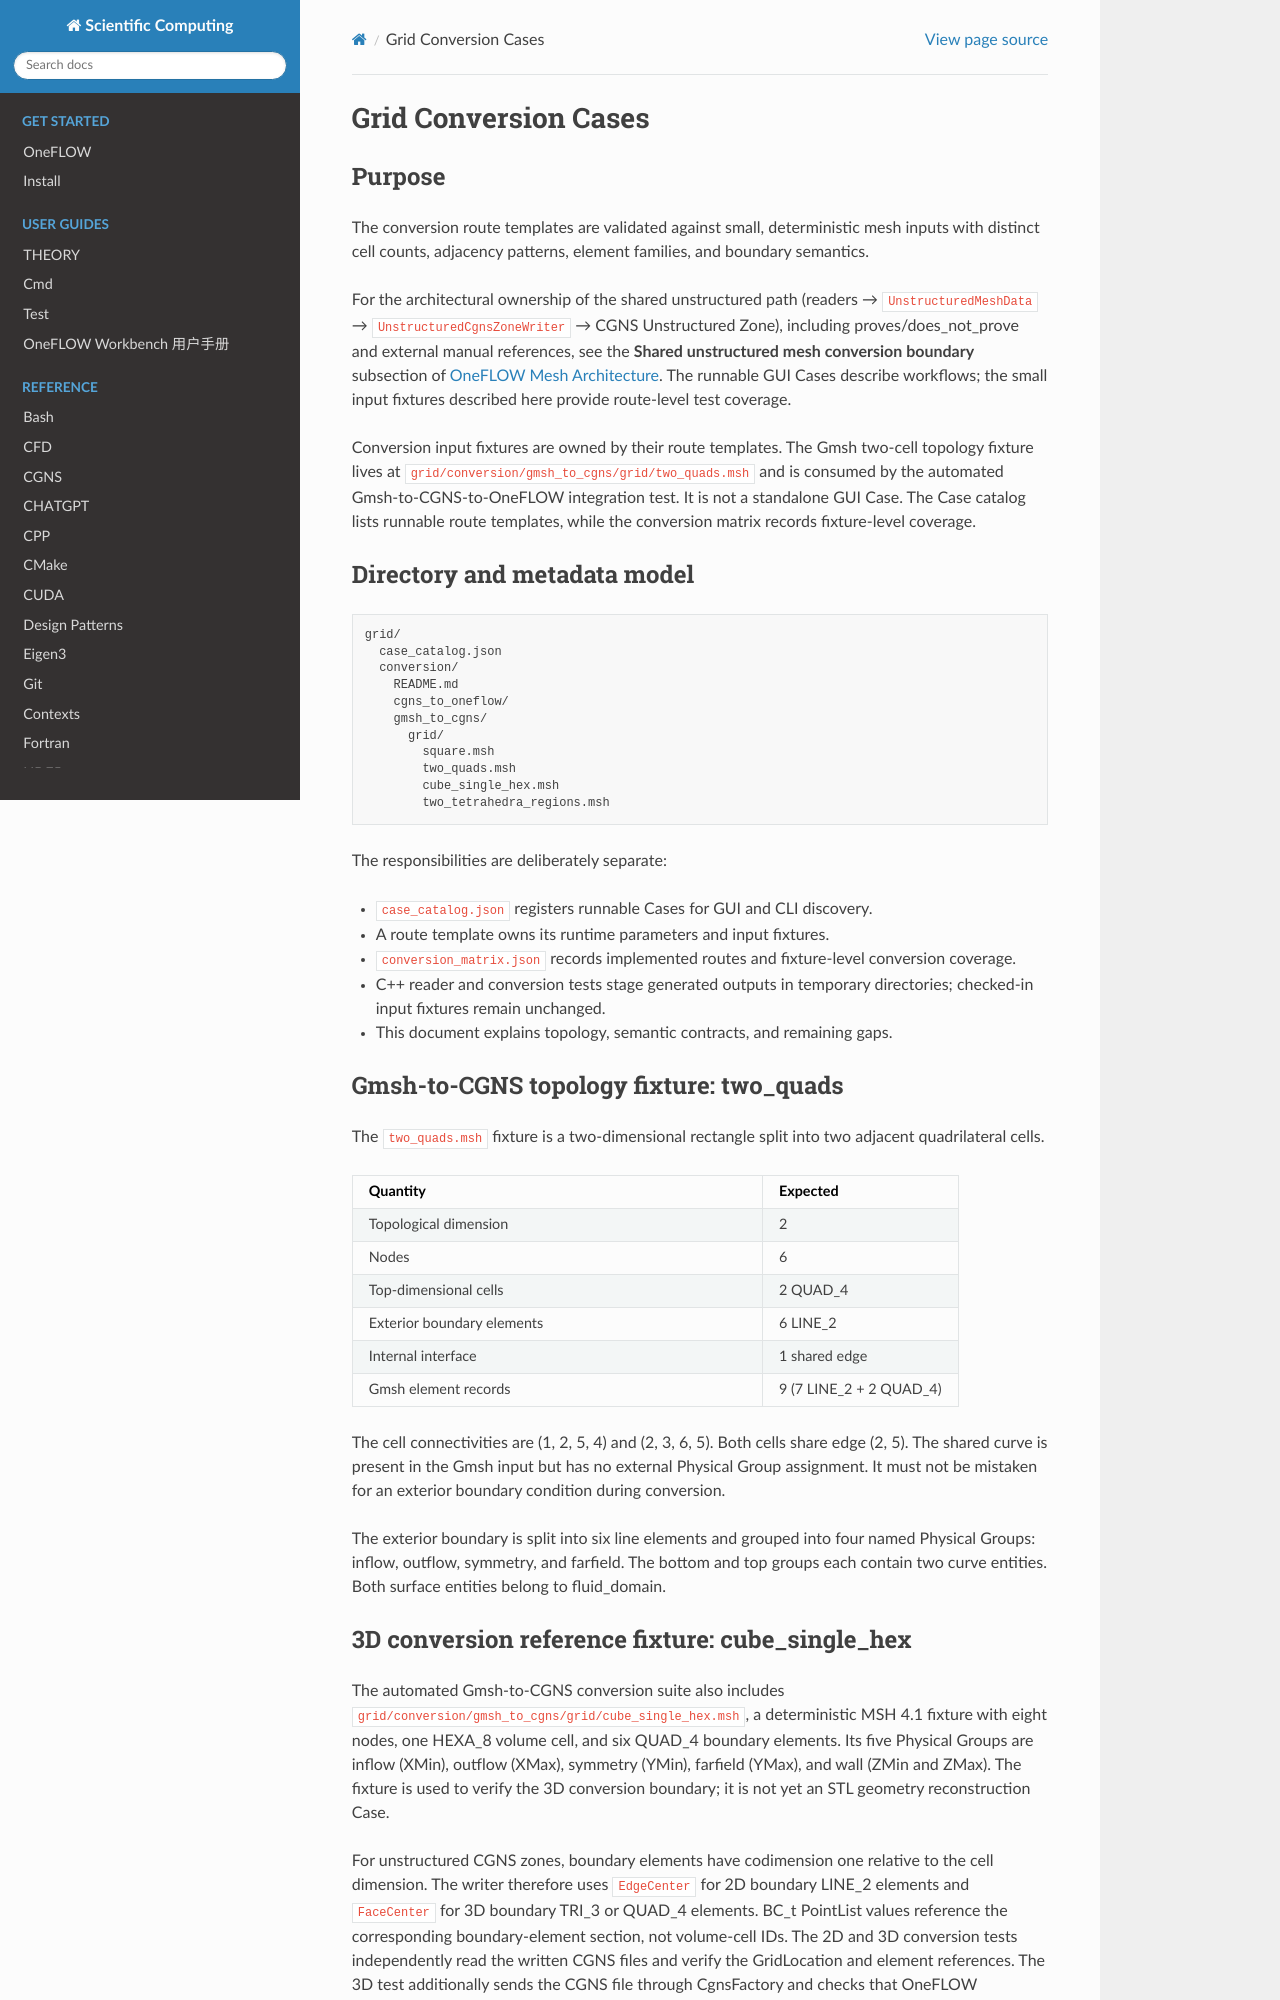

repository: eric2003/OneFLOW · page: grid_conversion_cases.html · generator: sphinx

Grid Conversion Cases
=====================

Purpose
-------

The conversion route templates are validated against small, deterministic
mesh inputs with distinct cell counts, adjacency patterns, element families,
and boundary semantics.

For the architectural ownership of the shared unstructured path (readers →
``UnstructuredMeshData`` → ``UnstructuredCgnsZoneWriter`` → CGNS Unstructured
Zone), including proves/does_not_prove and external manual references, see
the **Shared unstructured mesh conversion boundary** subsection of
:doc:`mesh_architecture`. The runnable GUI Cases describe workflows; the
small input fixtures described here provide route-level test coverage.

Conversion input fixtures are owned by their route templates. The Gmsh
two-cell topology fixture lives at
``grid/conversion/gmsh_to_cgns/grid/two_quads.msh`` and is consumed by the
automated Gmsh-to-CGNS-to-OneFLOW integration test. It is not a standalone
GUI Case. The Case catalog lists runnable route templates, while the
conversion matrix records fixture-level coverage.

Directory and metadata model
----------------------------

.. code-block:: text

   grid/
     case_catalog.json
     conversion/
       README.md
       cgns_to_oneflow/
       gmsh_to_cgns/
         grid/
           square.msh
           two_quads.msh
           cube_single_hex.msh
           two_tetrahedra_regions.msh

The responsibilities are deliberately separate:

* ``case_catalog.json`` registers runnable Cases for GUI and CLI discovery.
* A route template owns its runtime parameters and input fixtures.
* ``conversion_matrix.json`` records implemented routes and fixture-level
  conversion coverage.
* C++ reader and conversion tests stage generated outputs in temporary
  directories; checked-in input fixtures remain unchanged.
* This document explains topology, semantic contracts, and remaining gaps.

Gmsh-to-CGNS topology fixture: two_quads
---------------------------------------

The ``two_quads.msh`` fixture is a two-dimensional rectangle split into
two adjacent quadrilateral cells.

.. list-table::
   :header-rows: 1
   :widths: 42 20

   * - Quantity
     - Expected
   * - Topological dimension
     - 2
   * - Nodes
     - 6
   * - Top-dimensional cells
     - 2 QUAD_4
   * - Exterior boundary elements
     - 6 LINE_2
   * - Internal interface
     - 1 shared edge
   * - Gmsh element records
     - 9 (7 LINE_2 + 2 QUAD_4)

The cell connectivities are (1, 2, 5, 4) and (2, 3, 6, 5). Both cells share
edge (2, 5). The shared curve is present in the Gmsh input but has no
external Physical Group assignment. It must not be mistaken for an exterior
boundary condition during conversion.

The exterior boundary is split into six line elements and grouped into four
named Physical Groups: inflow, outflow, symmetry, and farfield. The bottom
and top groups each contain two curve entities. Both surface entities belong
to fluid_domain.

3D conversion reference fixture: cube_single_hex
------------------------------------------------

The automated Gmsh-to-CGNS conversion suite also includes
``grid/conversion/gmsh_to_cgns/grid/cube_single_hex.msh``, a deterministic
MSH 4.1 fixture with eight nodes, one HEXA_8 volume cell, and six QUAD_4
boundary elements. Its five Physical Groups are inflow (XMin), outflow
(XMax), symmetry (YMin), farfield (YMax), and wall (ZMin and ZMax). The
fixture is used to verify the 3D conversion boundary; it is not yet an STL
geometry reconstruction Case.

For unstructured CGNS zones, boundary elements have codimension one relative
to the cell dimension. The writer therefore uses ``EdgeCenter`` for 2D
boundary LINE_2 elements and ``FaceCenter`` for 3D boundary TRI_3 or QUAD_4
elements. BC_t PointList values reference the corresponding boundary-element
section, not volume-cell IDs. The 2D and 3D conversion tests independently
read the written CGNS files and verify the GridLocation and element references.
The 3D test additionally sends the CGNS file through CgnsFactory and checks
that OneFLOW reconstructs the expected 8-node, 1-cell, 6-boundary-face
unstructured grid.
